Labelled photos from "spectrogram", an image-classification folder in guswhd/MemAE. The possible labels are: abnormal, normal.

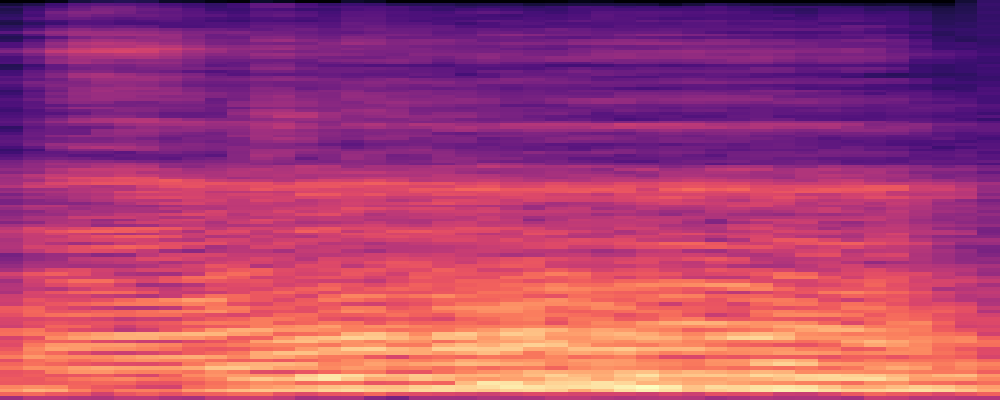
Label: normal

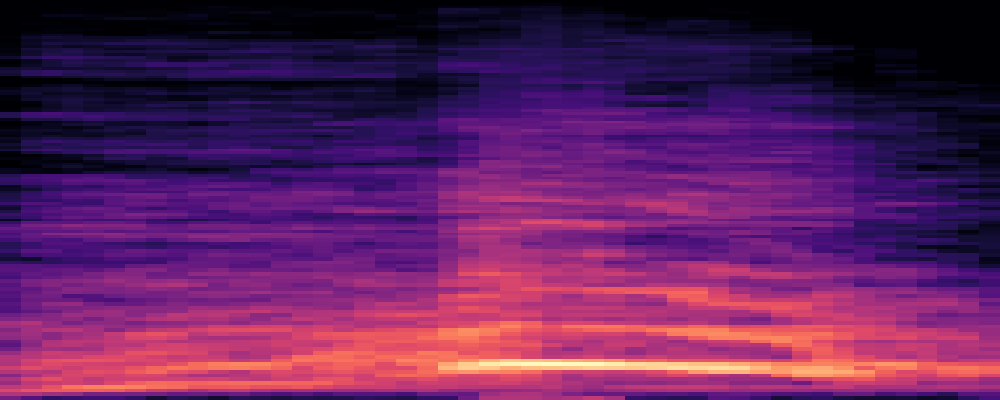
Label: abnormal

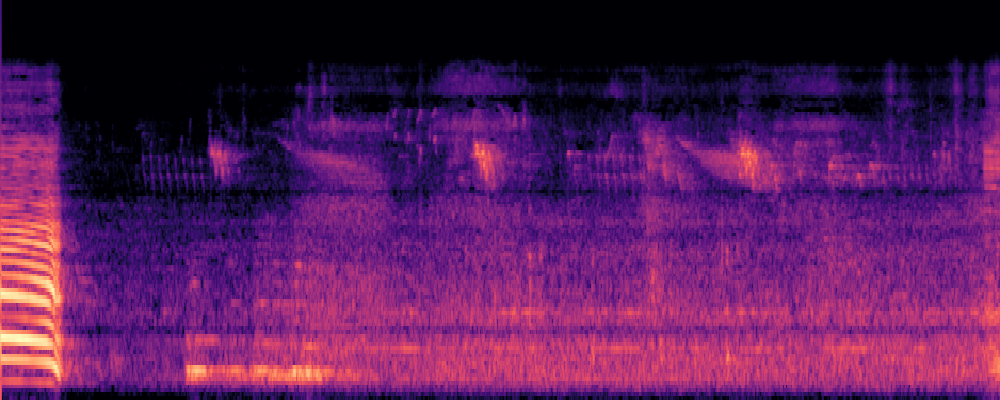
Label: normal

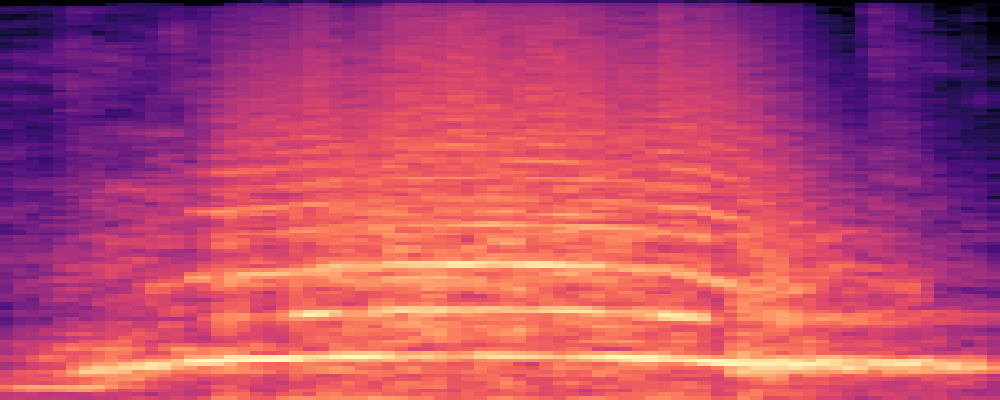
Label: abnormal

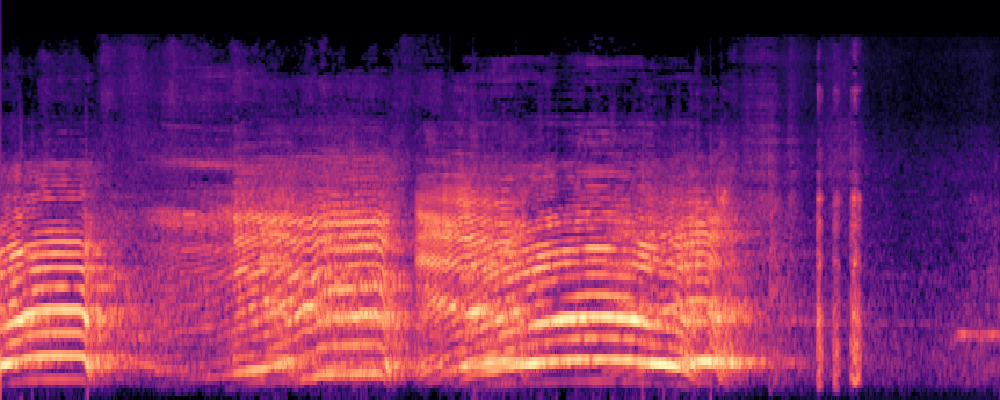
Label: normal

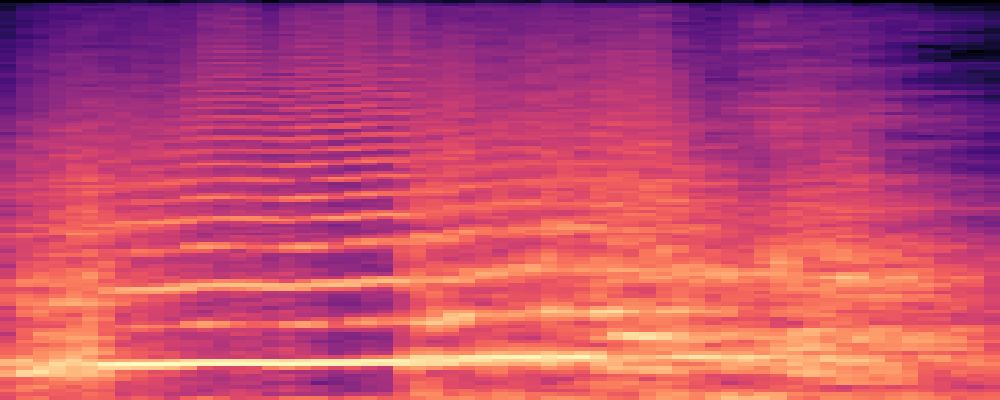
Label: abnormal
